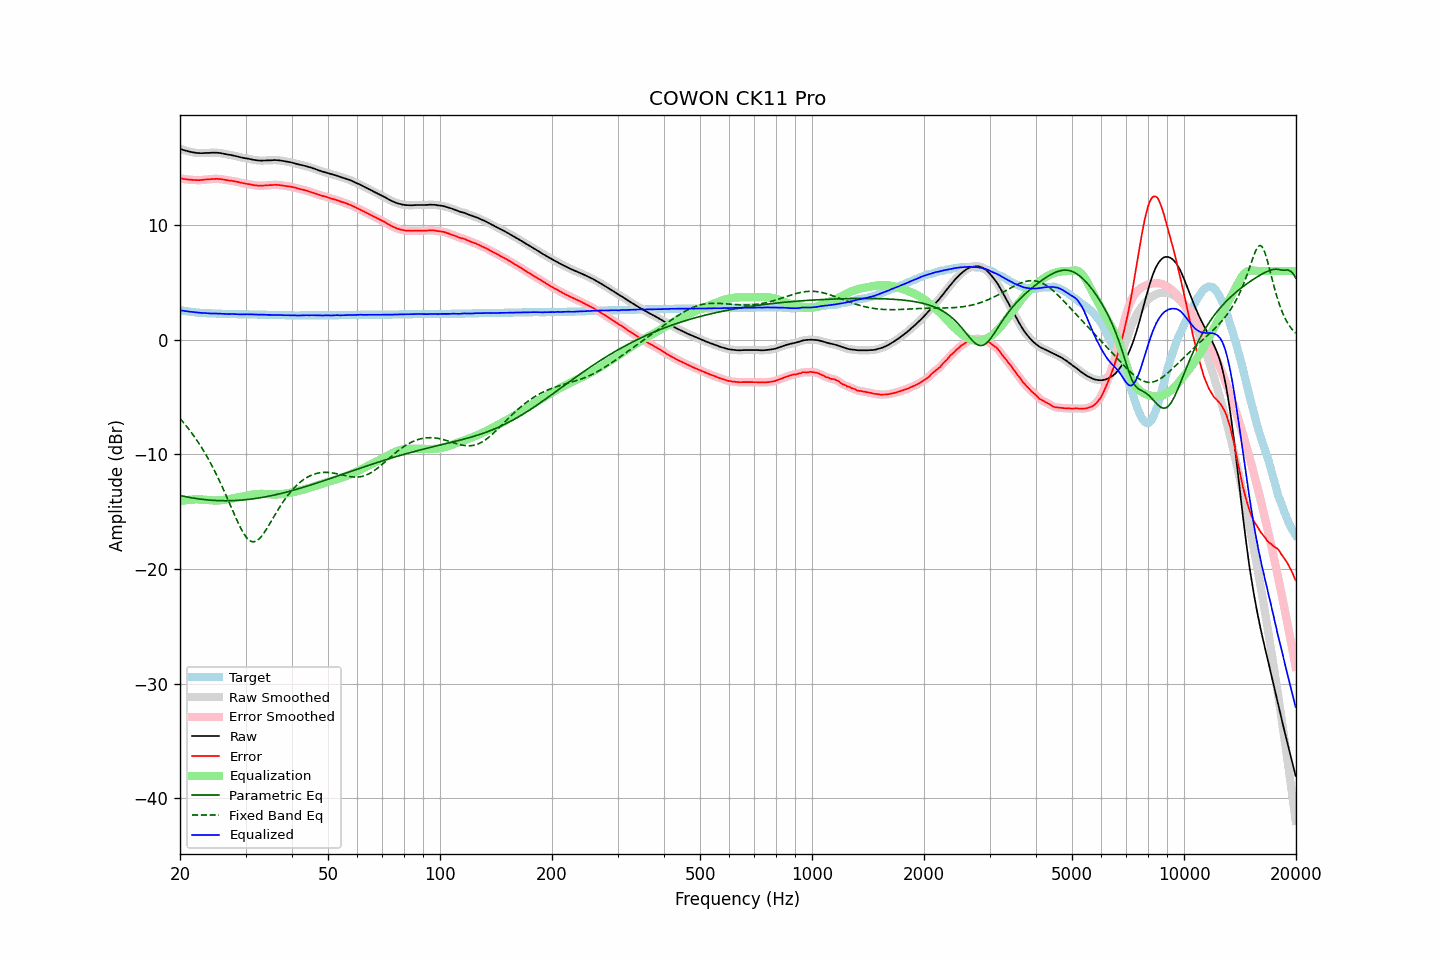

Values plotted in this chart, from the file beside it:
frequency, raw, error, smoothed, error_smoothed, equalization, parametric_eq, fixed_band_eq, equalized_raw, equalized_smoothed, target
20.00, 16.65, 14.08, 16.65, 14.08, -14.08, -13.58, -6.87, 2.57, 2.57, 2.58
20.20, 16.60, 14.06, 16.60, 14.05, -14.05, -13.61, -7.03, 2.55, 2.55, 2.55
20.40, 16.55, 14.03, 16.55, 14.03, -14.03, -13.64, -7.19, 2.52, 2.53, 2.53
20.61, 16.51, 14.01, 16.51, 14.01, -14.00, -13.67, -7.36, 2.51, 2.51, 2.51
20.81, 16.47, 13.99, 16.47, 13.98, -13.99, -13.70, -7.53, 2.49, 2.48, 2.49
21.02, 16.43, 13.97, 16.43, 13.97, -13.97, -13.73, -7.71, 2.46, 2.47, 2.47
21.23, 16.40, 13.96, 16.40, 13.95, -13.95, -13.75, -7.89, 2.45, 2.45, 2.45
21.44, 16.37, 13.95, 16.37, 13.94, -13.94, -13.78, -8.08, 2.43, 2.43, 2.43
21.66, 16.34, 13.94, 16.34, 13.94, -13.93, -13.80, -8.27, 2.41, 2.41, 2.41
21.87, 16.32, 13.93, 16.32, 13.93, -13.92, -13.83, -8.46, 2.40, 2.40, 2.40
22.09, 16.30, 13.93, 16.30, 13.92, -13.92, -13.85, -8.67, 2.38, 2.38, 2.38
22.31, 16.28, 13.92, 16.28, 13.92, -13.92, -13.87, -8.87, 2.36, 2.36, 2.37
22.54, 16.27, 13.92, 16.27, 13.92, -13.93, -13.89, -9.09, 2.35, 2.35, 2.36
22.76, 16.27, 13.93, 16.27, 13.92, -13.93, -13.90, -9.31, 2.34, 2.34, 2.35
22.99, 16.27, 13.94, 16.27, 13.94, -13.94, -13.92, -9.53, 2.33, 2.33, 2.34
23.22, 16.28, 13.96, 16.28, 13.96, -13.95, -13.94, -9.76, 2.33, 2.33, 2.33
23.45, 16.29, 13.98, 16.29, 13.97, -13.97, -13.95, -10.00, 2.33, 2.32, 2.32
23.69, 16.29, 13.99, 16.29, 13.98, -13.98, -13.97, -10.24, 2.31, 2.31, 2.31
23.92, 16.29, 13.99, 16.30, 13.99, -13.99, -13.98, -10.49, 2.30, 2.30, 2.31
24.16, 16.30, 14.01, 16.30, 14.00, -14.01, -13.99, -10.75, 2.29, 2.29, 2.30
24.40, 16.31, 14.02, 16.31, 14.01, -14.02, -14.00, -11.01, 2.29, 2.29, 2.30
24.65, 16.31, 14.03, 16.31, 14.03, -14.02, -14.01, -11.28, 2.29, 2.29, 2.29
24.89, 16.31, 14.03, 16.31, 14.03, -14.03, -14.02, -11.56, 2.29, 2.29, 2.29
25.14, 16.31, 14.04, 16.31, 14.03, -14.02, -14.02, -11.85, 2.29, 2.28, 2.28
25.39, 16.29, 14.02, 16.30, 14.02, -14.02, -14.03, -12.14, 2.27, 2.28, 2.28
25.65, 16.28, 14.02, 16.28, 14.01, -14.01, -14.03, -12.43, 2.28, 2.27, 2.27
25.91, 16.25, 13.99, 16.26, 13.99, -13.99, -14.04, -12.74, 2.26, 2.27, 2.27
26.16, 16.23, 13.98, 16.23, 13.97, -13.97, -14.04, -13.05, 2.26, 2.26, 2.26
26.43, 16.20, 13.95, 16.20, 13.95, -13.95, -14.04, -13.36, 2.25, 2.25, 2.26
26.69, 16.17, 13.93, 16.17, 13.92, -13.93, -14.04, -13.68, 2.24, 2.24, 2.25
26.96, 16.14, 13.90, 16.15, 13.90, -13.91, -14.04, -14.00, 2.24, 2.24, 2.25
27.23, 16.12, 13.88, 16.12, 13.88, -13.88, -14.04, -14.33, 2.24, 2.24, 2.25
27.50, 16.10, 13.87, 16.10, 13.86, -13.86, -14.03, -14.65, 2.24, 2.24, 2.24
27.77, 16.07, 13.84, 16.07, 13.84, -13.83, -14.03, -14.98, 2.24, 2.24, 2.24
28.05, 16.04, 13.82, 16.04, 13.81, -13.81, -14.02, -15.30, 2.24, 2.24, 2.23
28.33, 16.01, 13.79, 16.01, 13.78, -13.78, -14.02, -15.61, 2.23, 2.23, 2.23
28.62, 15.97, 13.75, 15.97, 13.75, -13.75, -14.01, -15.92, 2.22, 2.22, 2.23
28.90, 15.93, 13.72, 15.94, 13.72, -13.72, -14.00, -16.22, 2.21, 2.22, 2.22
29.19, 15.90, 13.69, 15.90, 13.68, -13.69, -13.99, -16.49, 2.21, 2.21, 2.22
29.48, 15.87, 13.66, 15.87, 13.65, -13.66, -13.98, -16.75, 2.21, 2.21, 2.22
29.78, 15.84, 13.63, 15.85, 13.63, -13.63, -13.96, -16.98, 2.21, 2.21, 2.22
30.08, 15.82, 13.61, 15.82, 13.61, -13.61, -13.95, -17.18, 2.22, 2.22, 2.22
30.38, 15.80, 13.59, 15.80, 13.59, -13.58, -13.94, -17.35, 2.22, 2.22, 2.22
30.68, 15.77, 13.57, 15.77, 13.56, -13.55, -13.92, -17.48, 2.22, 2.22, 2.21
30.99, 15.74, 13.54, 15.74, 13.53, -13.53, -13.90, -17.56, 2.21, 2.21, 2.21
31.30, 15.71, 13.51, 15.71, 13.51, -13.51, -13.88, -17.61, 2.21, 2.21, 2.21
31.61, 15.68, 13.48, 15.68, 13.48, -13.49, -13.87, -17.61, 2.20, 2.20, 2.21
31.93, 15.66, 13.47, 15.66, 13.46, -13.47, -13.85, -17.58, 2.19, 2.19, 2.20
32.24, 15.64, 13.45, 15.64, 13.45, -13.45, -13.82, -17.50, 2.19, 2.19, 2.20
32.57, 15.63, 13.45, 15.63, 13.44, -13.44, -13.80, -17.39, 2.19, 2.19, 2.19
32.89, 15.62, 13.44, 15.62, 13.44, -13.44, -13.78, -17.25, 2.18, 2.18, 2.19
33.22, 15.62, 13.44, 15.62, 13.44, -13.44, -13.76, -17.09, 2.18, 2.18, 2.19
33.55, 15.63, 13.45, 15.63, 13.44, -13.45, -13.73, -16.90, 2.19, 2.18, 2.19
33.89, 15.63, 13.46, 15.63, 13.45, -13.45, -13.71, -16.69, 2.18, 2.18, 2.18
34.23, 15.64, 13.47, 15.64, 13.47, -13.46, -13.68, -16.47, 2.18, 2.18, 2.18
34.57, 15.64, 13.48, 15.64, 13.48, -13.47, -13.65, -16.24, 2.17, 2.17, 2.17
34.92, 15.65, 13.49, 15.65, 13.48, -13.48, -13.62, -16.00, 2.17, 2.16, 2.17
35.27, 15.65, 13.49, 15.66, 13.49, -13.49, -13.59, -15.77, 2.16, 2.16, 2.17
35.62, 15.66, 13.50, 15.66, 13.50, -13.50, -13.56, -15.53, 2.16, 2.16, 2.17
35.97, 15.67, 13.52, 15.66, 13.51, -13.50, -13.53, -15.29, 2.17, 2.16, 2.16
... 635 more rows
